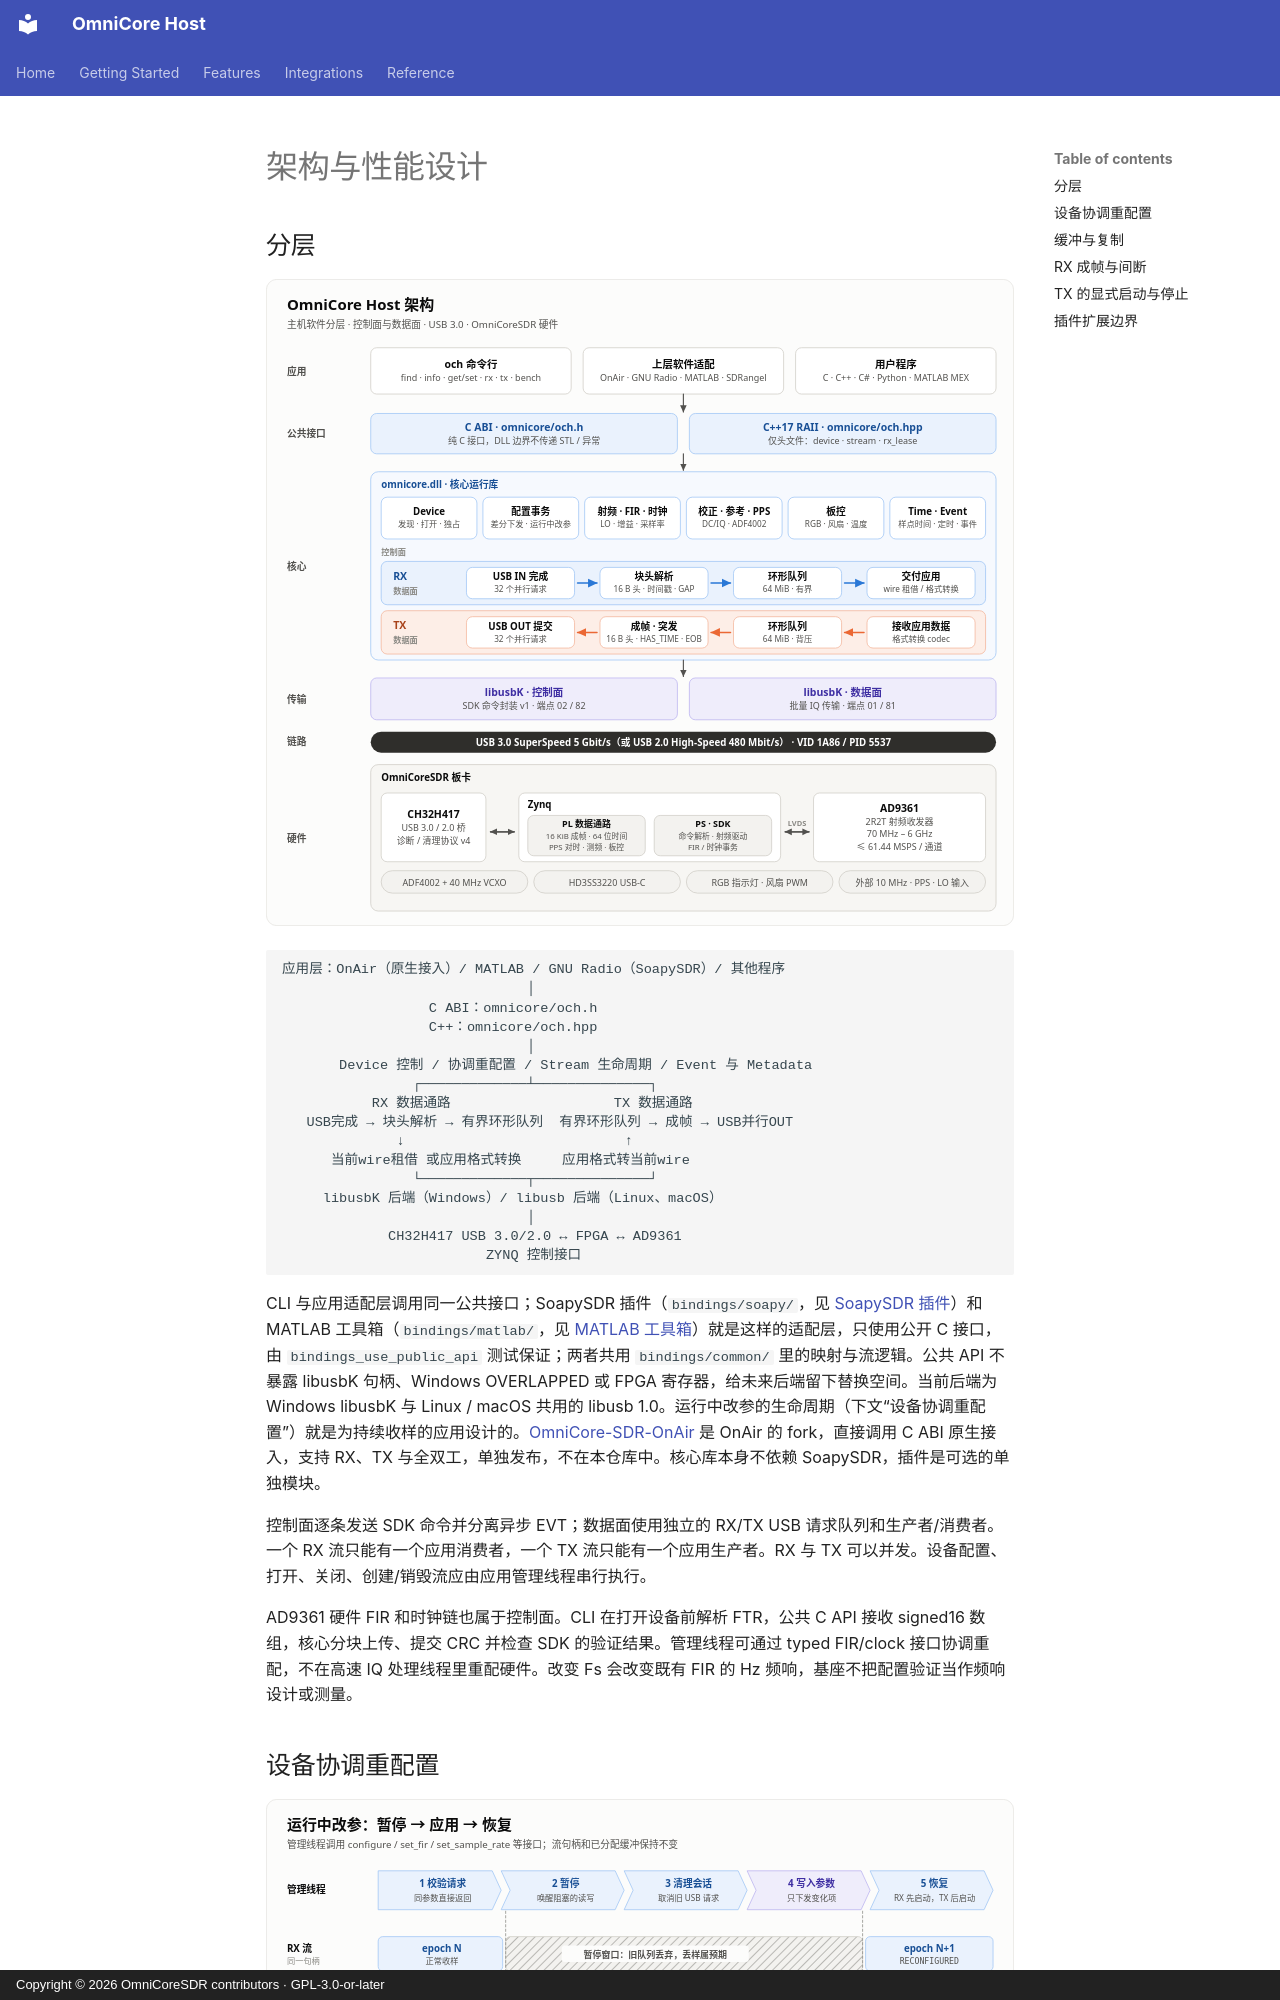

repository: Liren66/OmniCore-SDR-Host · page: zh-CN/architecture.html · generator: mkdocs · copyright: Copyright © 2026 OmniCoreSDR contributors · GPL-3.0-or-later

# 架构与性能设计

## 分层

![OmniCore Host 架构](../images/zh-CN/architecture.svg)

~~~text
应用层：OnAir（原生接入）/ MATLAB / GNU Radio（SoapySDR）/ 其他程序
                              │
                  C ABI：omnicore/och.h
                  C++：omnicore/och.hpp
                              │
       Device 控制 / 协调重配置 / Stream 生命周期 / Event 与 Metadata
                ┌─────────────┴──────────────┐
           RX 数据通路                    TX 数据通路
   USB完成 → 块头解析 → 有界环形队列  有界环形队列 → 成帧 → USB并行OUT
              ↓                           ↑
      当前wire租借 或应用格式转换     应用格式转当前wire
                └─────────────┬──────────────┘
     libusbK 后端（Windows）/ libusb 后端（Linux、macOS）
                              │
             CH32H417 USB 3.0/2.0 ↔ FPGA ↔ AD9361
                         ZYNQ 控制接口
~~~

CLI 与应用适配层调用同一公共接口；SoapySDR 插件（`bindings/soapy/`，见 [SoapySDR 插件](soapy.md)）和 MATLAB 工具箱（`bindings/matlab/`，见 [MATLAB 工具箱](matlab.md)）就是这样的适配层，只使用公开 C 接口，由 `bindings_use_public_api` 测试保证；两者共用 `bindings/common/` 里的映射与流逻辑。公共 API 不暴露 libusbK 句柄、Windows OVERLAPPED 或 FPGA 寄存器，给未来后端留下替换空间。当前后端为 Windows libusbK 与 Linux / macOS 共用的 libusb 1.0。运行中改参的生命周期（下文“设备协调重配置”）就是为持续收样的应用设计的。[OmniCore-SDR-OnAir](https://github.com/Liren66/OmniCore-SDR-OnAir) 是 OnAir 的 fork，直接调用 C ABI 原生接入，支持 RX、TX 与全双工，单独发布，不在本仓库中。核心库本身不依赖 SoapySDR，插件是可选的单独模块。

控制面逐条发送 SDK 命令并分离异步 EVT；数据面使用独立的 RX/TX USB 请求队列和生产者/消费者。一个 RX 流只能有一个应用消费者，一个 TX 流只能有一个应用生产者。RX 与 TX 可以并发。设备配置、打开、关闭、创建/销毁流应由应用管理线程串行执行。

AD9361 硬件 FIR 和时钟链也属于控制面。CLI 在打开设备前解析 FTR，公共 C API 接收 signed16 数组，核心分块上传、提交 CRC 并检查 SDK 的验证结果。管理线程可通过 typed FIR/clock 接口协调重配，不在高速 IQ 处理线程里重配硬件。改变 Fs 会改变既有 FIR 的 Hz 频响，基座不把配置验证当作频响设计或测量。
